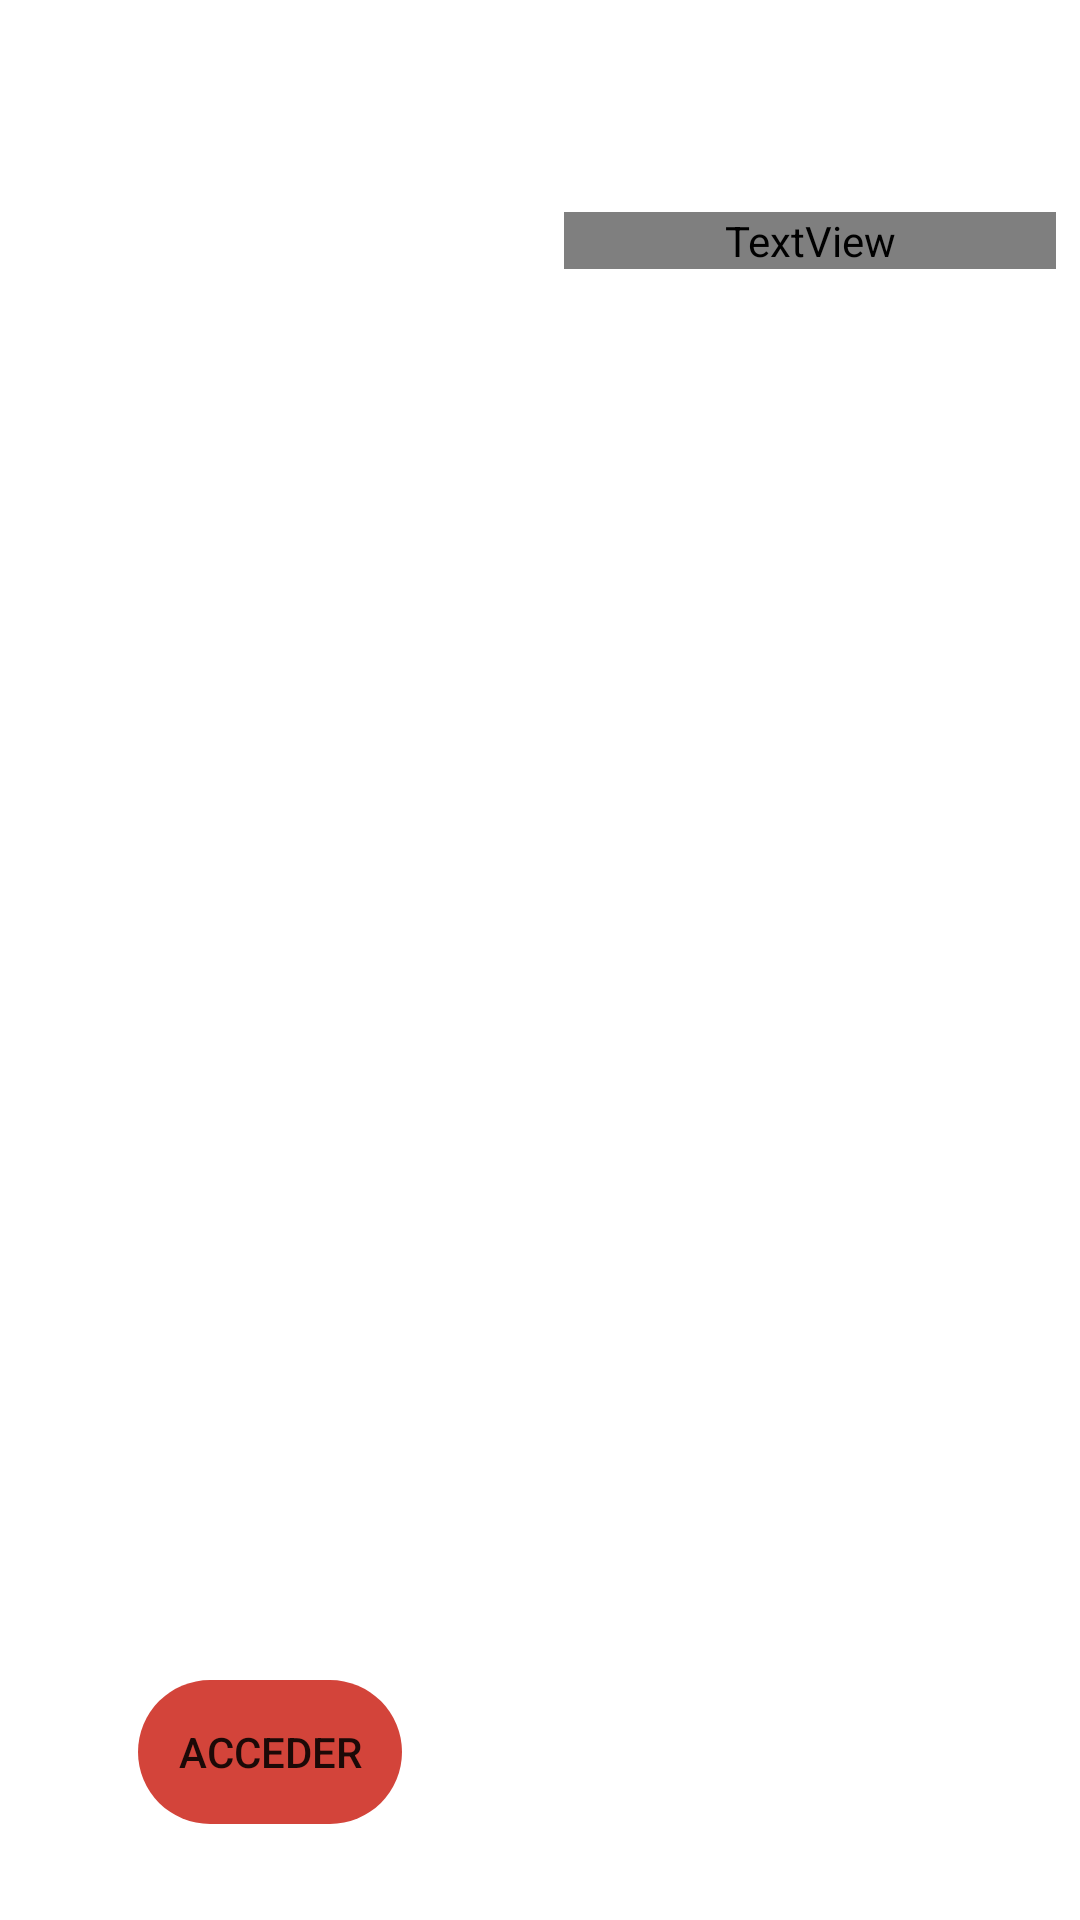

This screen was rendered from an Android layout file. Write that file and the resources it references.
<!-- AndroidManifest.xml: application theme Theme.Agenda.NoActionBar -->
<!-- res/layout/activity_inicio.xml -->
<?xml version="1.0" encoding="utf-8"?>
<androidx.constraintlayout.widget.ConstraintLayout xmlns:android="http://schemas.android.com/apk/res/android"
    xmlns:app="http://schemas.android.com/apk/res-auto"
    xmlns:tools="http://schemas.android.com/tools"
    android:layout_width="match_parent"
    android:layout_height="match_parent"
    android:background="@drawable/ic_bgmain"
    tools:context=".view.ActivityInicio">

    <TextView
        android:id="@+id/tvInicio"
        android:layout_width="0dp"
        android:layout_height="wrap_content"
        android:layout_marginStart="8dp"
        android:layout_marginTop="8dp"
        android:layout_marginEnd="8dp"
        android:layout_marginBottom="8dp"
        android:fontFamily="@font/abel"
        android:text="@string/tvAgendaContactos"
        android:textColor="@color/white"
        android:textSize="36sp"
        android:textStyle="bold"
        app:layout_constraintBottom_toTopOf="@+id/guideline18"
        app:layout_constraintEnd_toEndOf="parent"
        app:layout_constraintStart_toStartOf="@+id/guideline17"
        app:layout_constraintTop_toTopOf="parent" />

    <androidx.constraintlayout.widget.Guideline
        android:id="@+id/guideline17"
        android:layout_width="wrap_content"
        android:layout_height="wrap_content"
        android:orientation="vertical"
        app:layout_constraintGuide_percent="0.50" />

    <androidx.constraintlayout.widget.Guideline
        android:id="@+id/guideline18"
        android:layout_width="wrap_content"
        android:layout_height="wrap_content"
        android:orientation="horizontal"
        app:layout_constraintGuide_percent="0.25" />

    <Button
        android:id="@+id/btInicioEmpezar"
        android:layout_width="wrap_content"
        android:layout_height="wrap_content"
        android:layout_marginStart="8dp"
        android:layout_marginEnd="8dp"
        android:layout_marginBottom="32dp"
        android:background="@drawable/boton_borrar_redondo"
        android:backgroundTint="@color/rojoAlerta"
        android:text="@string/btAcceder"
        app:layout_constraintBottom_toBottomOf="parent"
        app:layout_constraintEnd_toStartOf="@+id/guideline17"
        app:layout_constraintStart_toStartOf="parent" />
</androidx.constraintlayout.widget.ConstraintLayout>
<!-- resources referenced by this layout -->
<resources>
  <color name="rojoAlerta">#D3443A</color>
  <color name="white">#FFFFFFFF</color>
  <!-- drawable boton_borrar_redondo (drawable) -->
  <?xml version="1.0" encoding="utf-8"?>
  <selector xmlns:android="http://schemas.android.com/apk/res/android">
  
      <item>
          <shape>
              <corners android:radius="45dp" />
          </shape>
      </item>
  
  </selector>
  <string name="btAcceder">Acceder</string>
  <string name="tvAgendaContactos">Agenda de contactos</string>
  <style name="Theme.Agenda.NoActionBar">
          <item name="windowActionBar">false</item>
          <item name="windowNoTitle">true</item>
      </style>
</resources>
